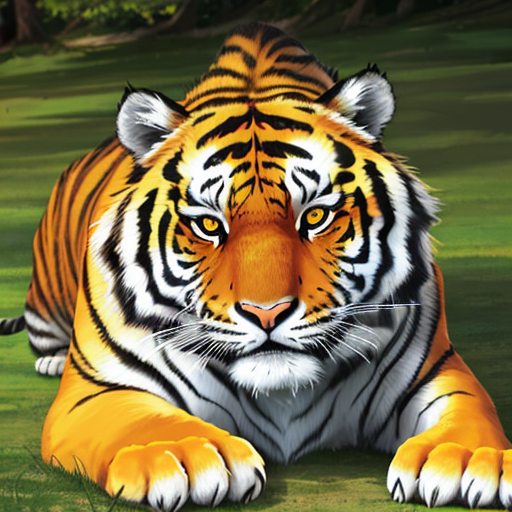
Generation parameters embedded in this image by AUTOMATIC1111 Stable Diffusion web UI or a fork of it (Forge, ...) (PNG 'parameters' text chunk):
tiger
Negative prompt: nsfw, nude, bad anatomy 
Steps: 30, Sampler: DPM++ 2M SDE Karras, CFG scale: 7, Seed: 1479048227, Size: 512x512, Model hash: e3edb8a26f, Model: ghostmix_v20Bakedvae, Version: v1.3.2